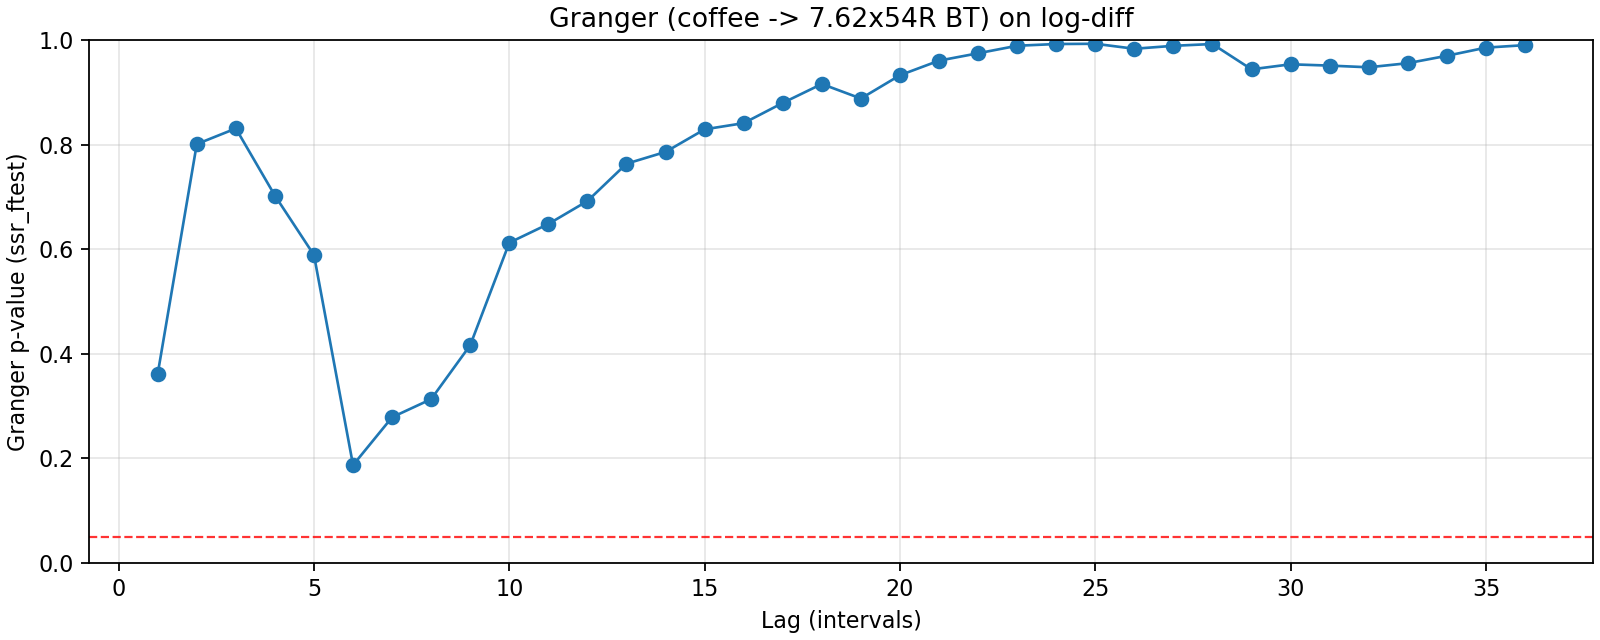

Values plotted in this chart, from the file beside it:
lag, ssr_ftest_pvalue, ssr_ftest_stat
1.0, 0.3617, 0.8335
2.0, 0.8009, 0.2221
3.0, 0.8308, 0.2925
4.0, 0.7024, 0.5455
5.0, 0.5887, 0.7468
6.0, 0.187, 1.468
7.0, 0.2785, 1.24
8.0, 0.3132, 1.173
9.0, 0.4163, 1.028
10.0, 0.6123, 0.817
11.0, 0.6481, 0.7921
12.0, 0.692, 0.76
13.0, 0.7634, 0.7007
14.0, 0.786, 0.6891
15.0, 0.8291, 0.6546
16.0, 0.841, 0.6521
17.0, 0.8796, 0.6171
18.0, 0.9159, 0.578
19.0, 0.8881, 0.6255
20.0, 0.9326, 0.5707
21.0, 0.9605, 0.5252
22.0, 0.9746, 0.4961
23.0, 0.989, 0.4447
24.0, 0.9923, 0.4314
25.0, 0.9928, 0.4361
26.0, 0.9832, 0.4976
27.0, 0.9889, 0.4778
28.0, 0.9923, 0.4627
29.0, 0.9439, 0.6157
30.0, 0.9535, 0.6038
31.0, 0.951, 0.6139
32.0, 0.9478, 0.6247
33.0, 0.9557, 0.6152
34.0, 0.9698, 0.5891
35.0, 0.9854, 0.5438
36.0, 0.9902, 0.5249
